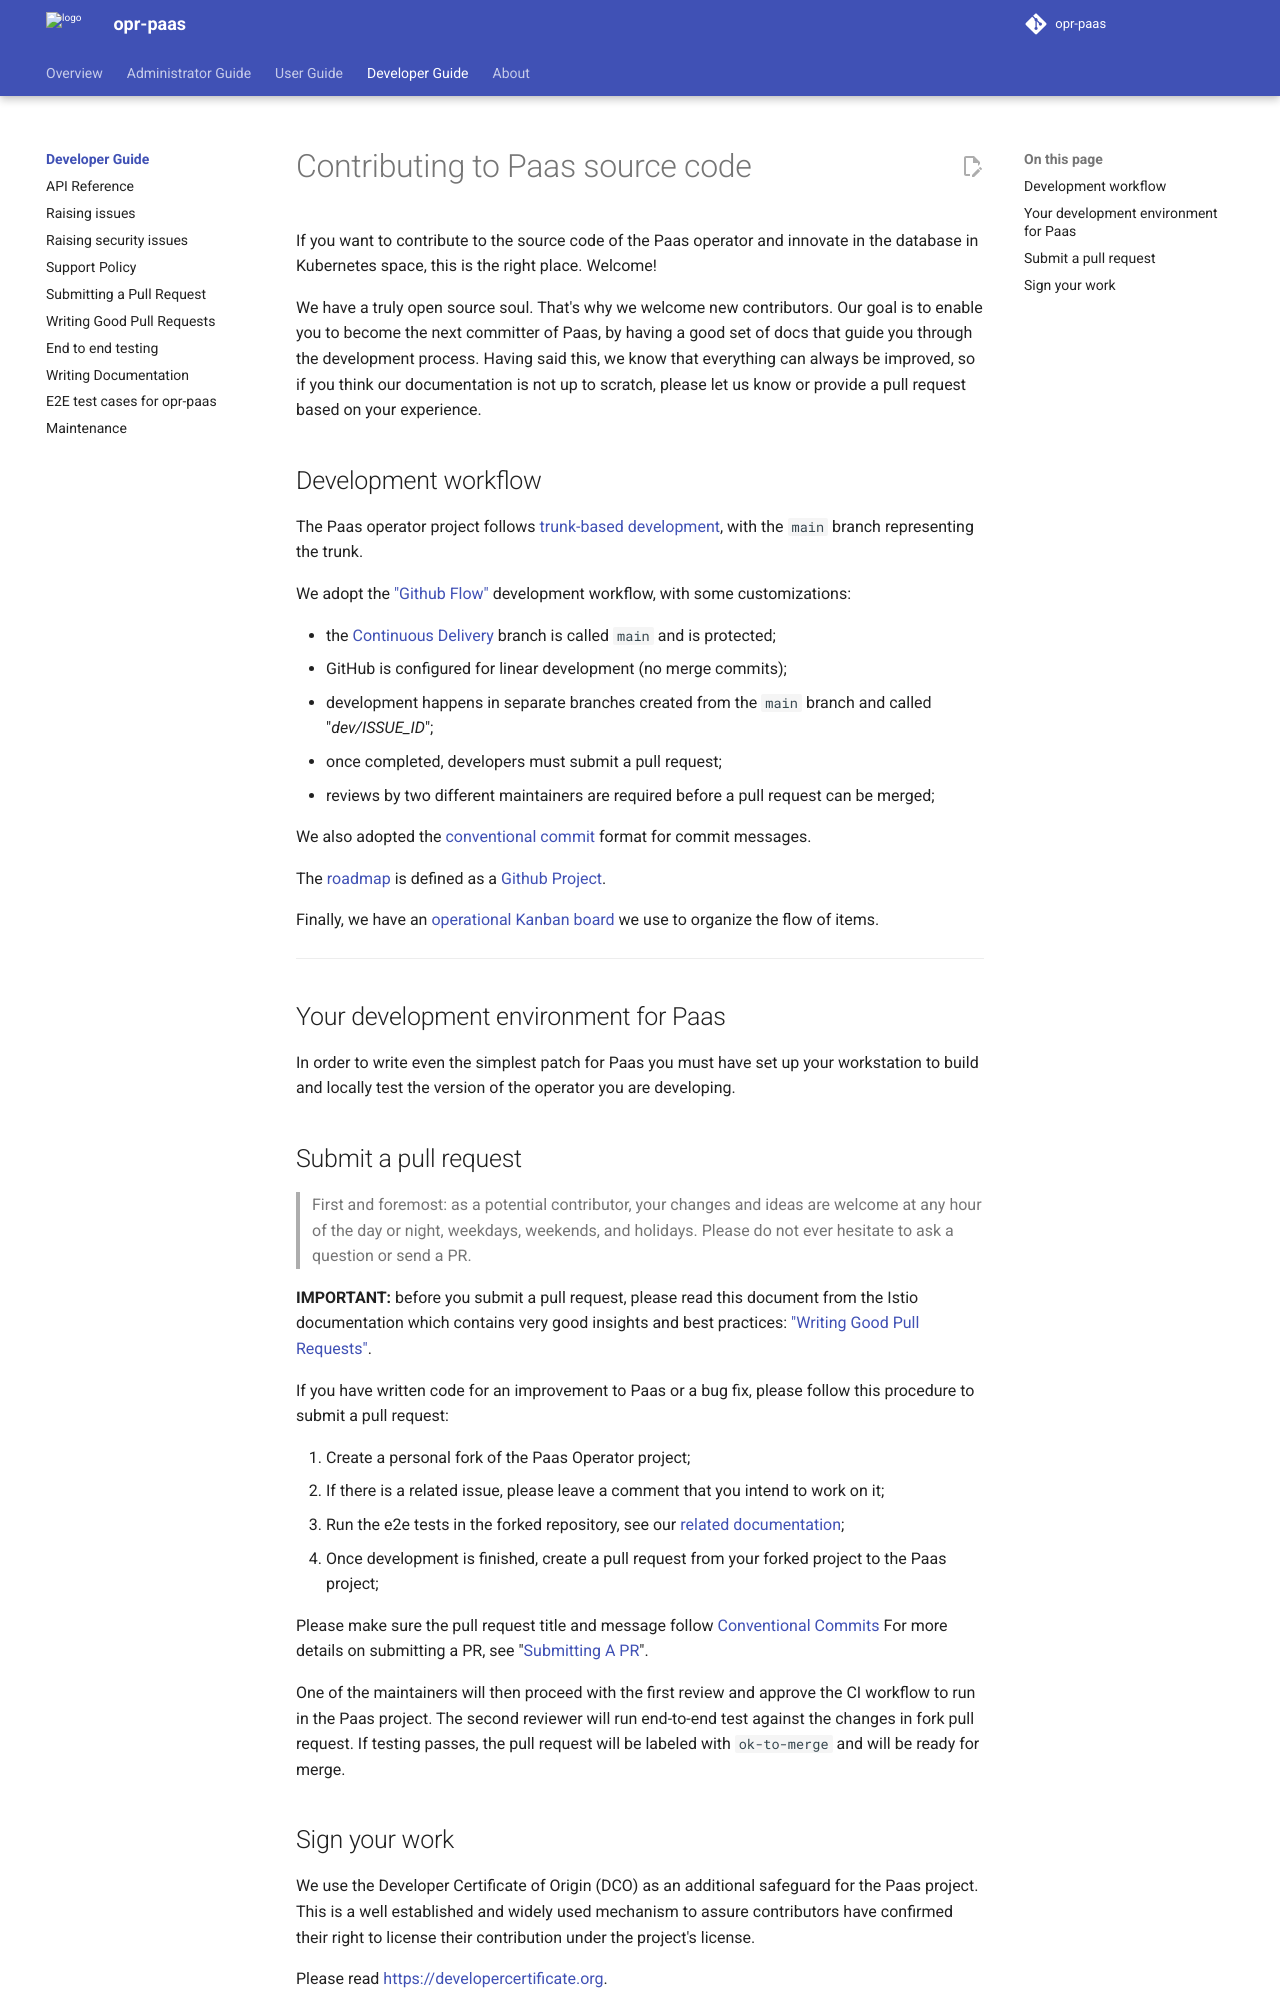

repository: belastingdienst/opr-paas · page: v5.11.x/development-guide/index.html · generator: mkdocs

---
title: Welcome!
summary: Introduction to contributing to the Paas operator.
authors:
  - devotional-phoenix-97
  - hikarukin
date: 2024-07-04
---

Contributing to Paas source code
================================

If you want to contribute to the source code of the Paas operator and innovate in
the database in Kubernetes space, this is the right place. Welcome!

We have a truly open source soul. That's why we welcome new contributors. Our
goal is to enable you to become the next committer of Paas, by having a good set
of docs that guide you through the development process. Having said this, we know
that everything can always be improved, so if you think our documentation is not
up to scratch, please let us know or provide a pull request based on your experience.

Development workflow
--------------------

The Paas operator project follows [trunk-based development](https://trunkbaseddevelopment.com),
with the `main` branch representing the trunk.

We adopt the ["Github Flow"](https://guides.github.com/introduction/flow/)
development workflow, with some customizations:

- the [Continuous Delivery](https://en.wikipedia.org/wiki/Continuous_delivery)
  branch is called `main` and is protected;
- GitHub is configured for linear development (no merge commits);
- development happens in separate branches created from the `main` branch and
  called "*dev/ISSUE_ID*";
- once completed, developers must submit a pull request;
- reviews by two different maintainers are required before a pull request can be
  merged;

We also adopted the [conventional commit](https://www.conventionalcommits.org/en/v1.0.0/)
format for commit messages.

The [roadmap](https://github.com/orgs/belastingdienst/projects/1) is defined as a
[Github Project](https://docs.github.com/en/issues/trying-out-the-new-projects-experience/about-projects).

Finally, we have an [operational Kanban board](https://github.com/orgs/belastingdienst/projects/2)
we use to organize the flow of items.

---

<!--
TODO:

- Add architecture diagrams in the "contribute" folder
- ...

-->

Your development environment for Paas
-------------------------------------

In order to write even the simplest patch for Paas you must have set up your
workstation to build and locally test the version of the operator you are developing.

Submit a pull request
---------------------

> First and foremost: as a potential contributor, your changes and ideas are
> welcome at any hour of the day or night, weekdays, weekends, and holidays.
> Please do not ever hesitate to ask a question or send a PR.

**IMPORTANT:** before you submit a pull request, please read this document from
the Istio documentation which contains very good insights and best practices:
["Writing Good Pull Requests"](https://github.com/istio/istio/wiki/Writing-Good-Pull-Requests).

If you have written code for an improvement to Paas or a bug fix,
please follow this procedure to submit a pull request:

1. Create a personal fork of the Paas Operator project;
2. If there is a related issue, please leave a comment that you intend to work on it;
3. Run the e2e tests in the forked repository, see our [related documentation](40_e2e-tests.md);
4. Once development is finished, create a pull request from your forked project
   to the Paas project;

Please make sure the pull request title and message follow [Conventional Commits](https://www.conventionalcommits.org/en/v1.0.0/)
For more details on submitting a PR, see "[Submitting A PR](30_submitting-a-pr.md)".

One of the maintainers will then proceed with the first review and approve the
CI workflow to run in the Paas project.  The second reviewer will run
end-to-end test against the changes in fork pull request. If testing passes,
the pull request will be labeled with `ok-to-merge` and will be ready for
merge.
